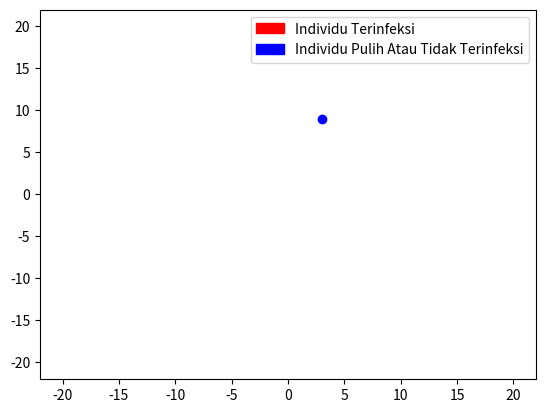

Reproduce this figure in Python. (Note: this script raises an exception after producing the figure.)
import random

import matplotlib.pyplot as plt
import matplotlib.patches as mpatches
import numpy

from matplotlib.animation import FuncAnimation

# variabel
jumlah_individu = 200
allocate_infected_individu = int((5 / 100) * jumlah_individu)
waktu_pemulihan = 10
total_waktu_pemulihan = 0
jumlah_individu_terinfeksi = [0]

kondisi_individu_saat_ini = []
posisi_terinfeksi = []
posisi_individu = []
imun_individu = []
waktu_pemulihan_individu = []

data_invidu_terinfeksi = []
kondisi_color_setiap_waktu = []
posisi_individu_setiap_waktu = []

for p in range(jumlah_individu):
    kor_x = random.randint(-10, 10)
    kor_y = random.randint(-10, 10)
    posisi_individu.append([0, 0])


def infected_individu(allocate_infected_individu, jumlah_individu_terinfeksi):
    for i in range(allocate_infected_individu):
        kondisi_individu_saat_ini.append('terinfeksi')
        waktu_pemulihan_individu.append(1)
        imun_individu.append('tidak punya imun')
        jumlah_individu_terinfeksi[0] += 1
    return (jumlah_individu_terinfeksi)


def uninfected_individu(jumlah_individu, allocate_infected_individu):
    hasil = jumlah_individu - allocate_infected_individu
    for i in range(hasil):
        kondisi_individu_saat_ini.append('tidak terinfeksi')
        waktu_pemulihan_individu.append(0)
        imun_individu.append('tidak punya imun')


def generate_pergerakan(n):
    for i in range(n):
        x = posisi_individu[i][0]
        y = posisi_individu[i][1]
        step = random.uniform(0, 1)
        if step <= 0.20:
            x = x + 1  # Bergerak ke kanan
        elif step <= 0.40:
            y = y - 1  # Bergerak ke bawah
        elif step <= 0.60:
            x = x - 1  # Bergerak ke kiri
        elif step <= 0.80:
            y = y + 1  # Bergerak ke atas
        else:
            continue  # Diam

        x_max = 20
        x_min = -20

        y_max = 20
        y_min = -20

        # PBC Method
        if x > x_max:
            x = x - x_max
        if x < x_min:
            x = x + abs(x_min)
        if y > y_max:
            y = y - y_max
        if y < y_min:
            y = y + abs(y_min)

        try:
            posisi_individu[i] = [x, y]
        except:
            posisi_individu.append([x, y])


jumlah_individu_terinfeksi = infected_individu(allocate_infected_individu, jumlah_individu_terinfeksi)
uninfected_individu(jumlah_individu, allocate_infected_individu)


def current_position_that_infected(n):
    for i in range(n):
        if kondisi_individu_saat_ini[i] == 'terinfeksi':
            posisi_terinfeksi.append(posisi_individu[i])
            return (False)
        if kondisi_individu_saat_ini[i] == 'tidak terinfeksi' and (posisi_individu[i] in posisi_terinfeksi) and (
                imun_individu[i] == 'tidak punya imun'):
            kondisi_individu_saat_ini[i] = 'terinfeksi'
            waktu_pemulihan_individu[i] = 1
            jumlah_individu_terinfeksi[0] += 1

while jumlah_individu_terinfeksi[0] > 0:
    posisi_terinfeksi.clear()
    total_waktu_pemulihan += 1
    for i in range(jumlah_individu):
        warna = 'blue'
        generate_pergerakan(jumlah_individu)
        current_position_that_infected(jumlah_individu)
        if kondisi_individu_saat_ini[i] == 'terinfeksi':
            waktu_sembuh = waktu_pemulihan_individu[i] + 1
            waktu_pemulihan_individu[i] = waktu_sembuh
            warna = 'red'
            if waktu_pemulihan_individu[i] >= waktu_pemulihan:
                imun_individu[i] = 'punya imun'
                kondisi_individu_saat_ini[i] = 'tidak terinfeksi'
                jumlah_individu_terinfeksi[0] = jumlah_individu_terinfeksi[0] - 1
                warna = 'blue'
        posisi_individu_setiap_waktu.append(posisi_individu[i])
        kondisi_color_setiap_waktu.append(warna)
    data_invidu_terinfeksi.append(jumlah_individu_terinfeksi[0])
    # print('total pasien ter infeksi: ', jumlah_individu_terinfeksi[0])

print("total hari pemulihan: ", total_waktu_pemulihan)

kondisi_individu_x = numpy.array(posisi_individu_setiap_waktu)[:, 0]
kondisi_individu_y = numpy.array(posisi_individu_setiap_waktu)[:, 1]


fig = plt.figure()
ax = fig.add_subplot(111)

scat = plt.scatter(kondisi_individu_x, kondisi_individu_y)


def update(frame_number, color_data, scat):
    scat.set_offsets((kondisi_individu_x[frame_number], kondisi_individu_y[frame_number]))
    scat.set_color(color_data[frame_number])
    return scat


animation = FuncAnimation(fig, update, fargs=(kondisi_color_setiap_waktu, scat),
                          frames=500, interval=100, repeat=False)
infeksi_patch = mpatches.Patch(color='red', label='Individu Terinfeksi')
non_infeksi_patch = mpatches.Patch(color='blue', label='Individu Pulih Atau Tidak Terinfeksi')
plt.legend(handles=[infeksi_patch, non_infeksi_patch])

plt.show()

animation.save('ucok.mp4')
